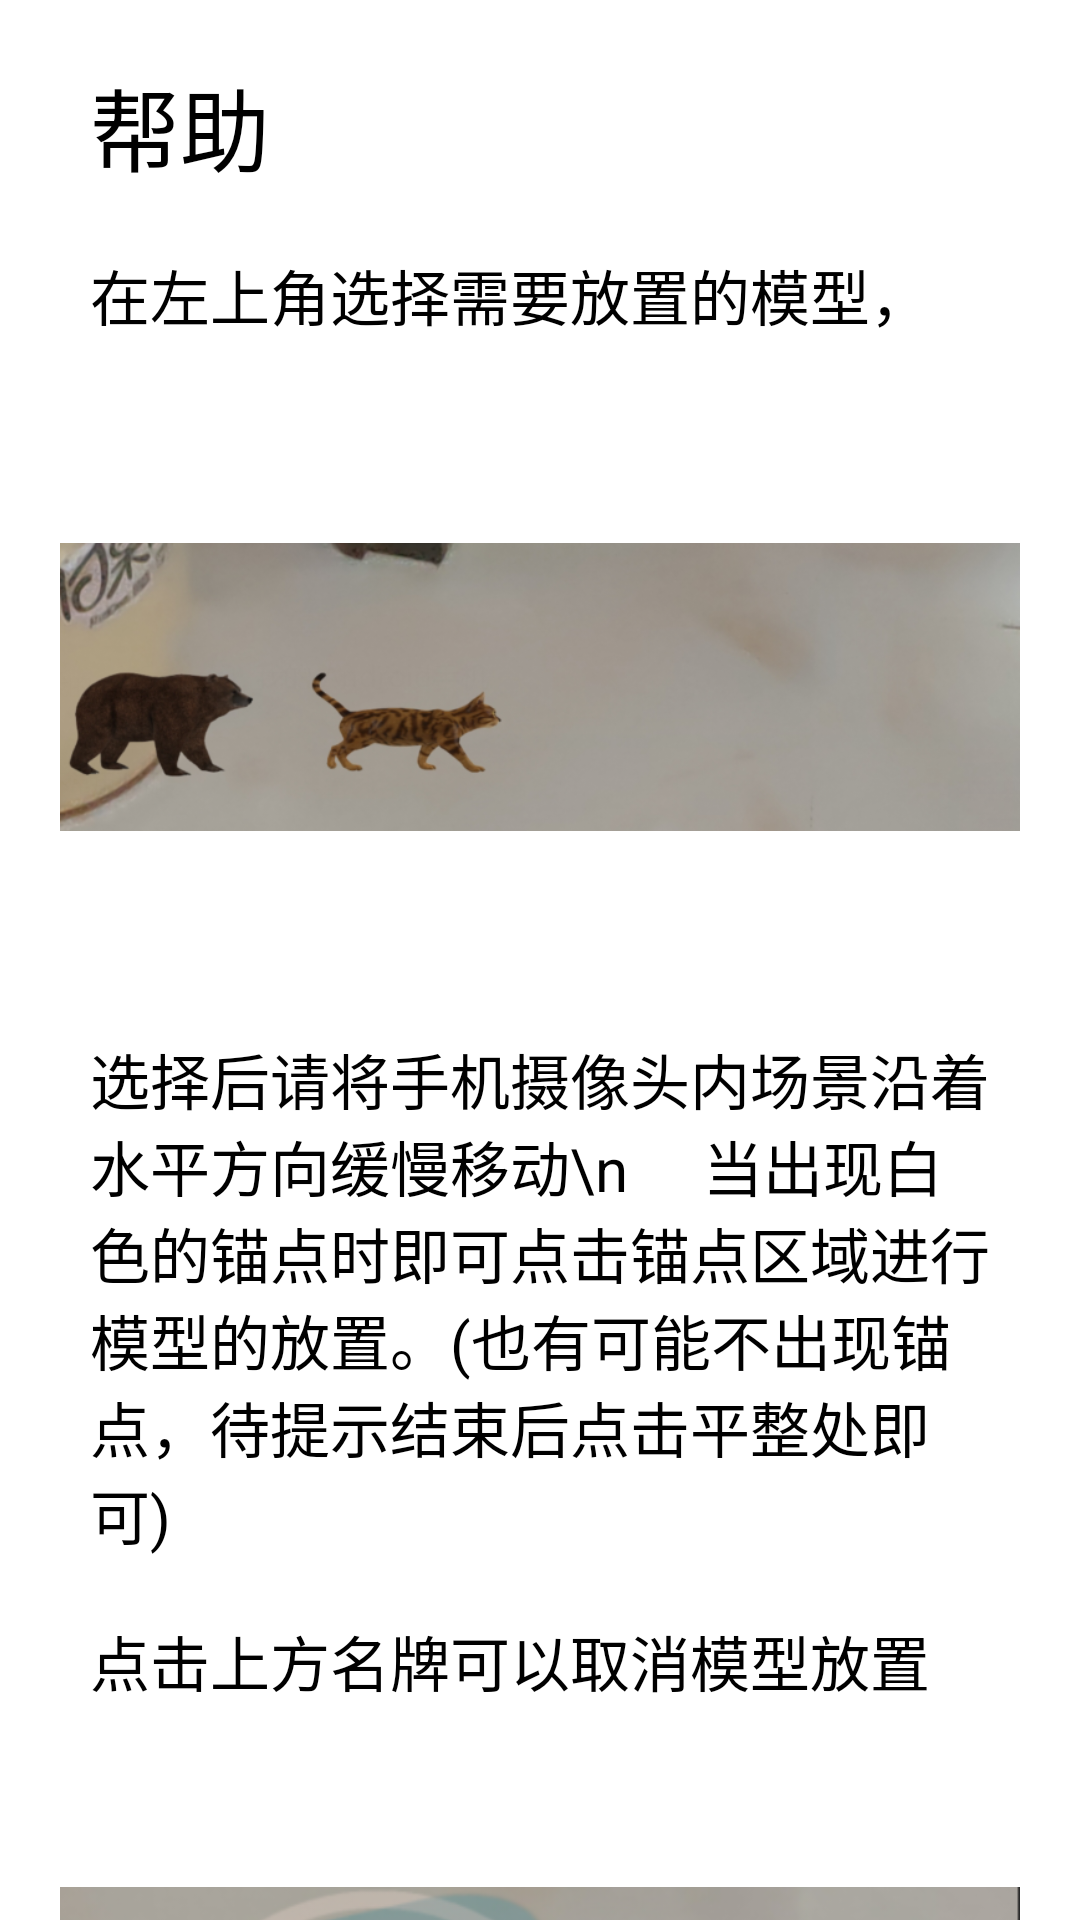

This screen was rendered from an Android layout file. Write that file and the resources it references.
<!-- AndroidManifest.xml: application theme AppTheme -->
<!-- res/layout/activity_help.xml -->
<?xml version="1.0" encoding="utf-8"?>
<LinearLayout xmlns:android="http://schemas.android.com/apk/res/android"
    xmlns:app="http://schemas.android.com/apk/res-auto"
    android:orientation="vertical"
    xmlns:tools="http://schemas.android.com/tools"
    android:layout_width="match_parent"
    android:layout_height="match_parent"
    tools:context="com.ar.arhome.Activity.HelpActivity"
    android:background="#fff">

    <ScrollView
        android:layout_width="match_parent"
        android:layout_height="match_parent">
        <LinearLayout
            android:orientation="vertical"
            android:layout_width="match_parent"
            android:layout_height="wrap_content">

        <TextView
            android:layout_width="match_parent"
            android:layout_height="wrap_content"
            android:layout_marginLeft="30dp"
            android:layout_marginTop="20dp"
            android:layout_marginRight="30dp"
            android:text="帮助"
            android:textColor="#000"
            android:textSize="30sp" />

            <TextView
                android:layout_width="match_parent"
                android:layout_height="wrap_content"
                android:layout_marginLeft="30dp"
                android:layout_marginTop="20dp"
                android:layout_marginRight="30dp"
                android:text="在左上角选择需要放置的模型，"
                android:textSize="20sp" />

            <ImageView
            android:layout_width="match_parent"
            android:layout_height="wrap_content"
            android:layout_marginLeft="20dp"
            android:layout_marginRight="20dp"
            android:src="@drawable/ar_top" />

        <TextView
            android:layout_width="match_parent"
            android:layout_height="wrap_content"
            android:layout_marginLeft="30dp"
            android:layout_marginRight="30dp"
            android:text="选择后请将手机摄像头内场景沿着水平方向缓慢移动\n
    当出现白色的锚点时即可点击锚点区域进行模型的放置。(也有可能不出现锚点，待提示结束后点击平整处即可)"
            android:textSize="20sp" />

            <TextView
                android:layout_width="match_parent"
                android:layout_height="wrap_content"
                android:layout_marginLeft="30dp"
                android:layout_marginTop="20dp"
                android:layout_marginRight="30dp"
                android:text="点击上方名牌可以取消模型放置"
                android:textSize="20sp" />

            <ImageView
            android:layout_width="match_parent"
            android:layout_height="wrap_content"
            android:layout_marginLeft="20dp"
            android:layout_marginTop="10dp"
            android:layout_marginRight="20dp"
            android:src="@drawable/ar_model" />

            <TextView
                android:layout_width="match_parent"
                android:layout_height="wrap_content"
                android:layout_marginLeft="30dp"
                android:layout_marginRight="30dp"
                android:text="点击下方中间按钮可以当前场景截图保存"
                android:textSize="20sp" />
            <ImageView
                android:layout_width="match_parent"
                android:layout_height="wrap_content"
                android:layout_marginLeft="20dp"
                android:layout_marginTop="10dp"
                android:layout_marginRight="20dp"
                android:src="@drawable/ar_navi_bar" />
            <Button
            android:id="@+id/back"
            android:layout_width="match_parent"
            android:layout_height="wrap_content"
            android:layout_gravity="center_horizontal"
            android:layout_marginTop="20dp"
            android:background="@drawable/edittext_shape"
            android:paddingLeft="20dp"
            android:paddingRight="20dp"
            android:text="我知道了" />

        </LinearLayout>
    </ScrollView>
</LinearLayout>
<!-- resources referenced by this layout -->
<resources>
  <!-- drawable ar_model: png bitmap (drawable, 154080 bytes) -->
  <!-- drawable ar_navi_bar: png bitmap (drawable, 2559 bytes) -->
  <!-- drawable ar_top: png bitmap (drawable, 187990 bytes) -->
  <!-- drawable edittext_shape (drawable) -->
  <?xml version="1.0" encoding="utf-8"?>
  <shape xmlns:android="http://schemas.android.com/apk/res/android"
      android:shape="rectangle" >
  
      <solid
          android:color="#CCCCCC" >
      </solid>
      
      <corners
          android:radius="1dp"
          android:bottomLeftRadius="15dp"
          android:bottomRightRadius="15dp"
          android:topLeftRadius="15dp"
          android:topRightRadius="15dp" >
      </corners>
      
      <stroke android:width="1dip" android:color="#CCCCCC" />
  
  </shape>
  <style name="AppTheme" parent="XUITheme.Phone">
          
          <item name="colorPrimary">@color/background_light_gray</item>
          <item name="colorPrimaryDark">@color/background_dark_gray</item>
          <item name="colorAccent">@color/background_light_gray</item>
      </style>
  <color name="background_light_gray">#CCCCCC</color>
  <color name="background_dark_gray">#666666</color>
</resources>
